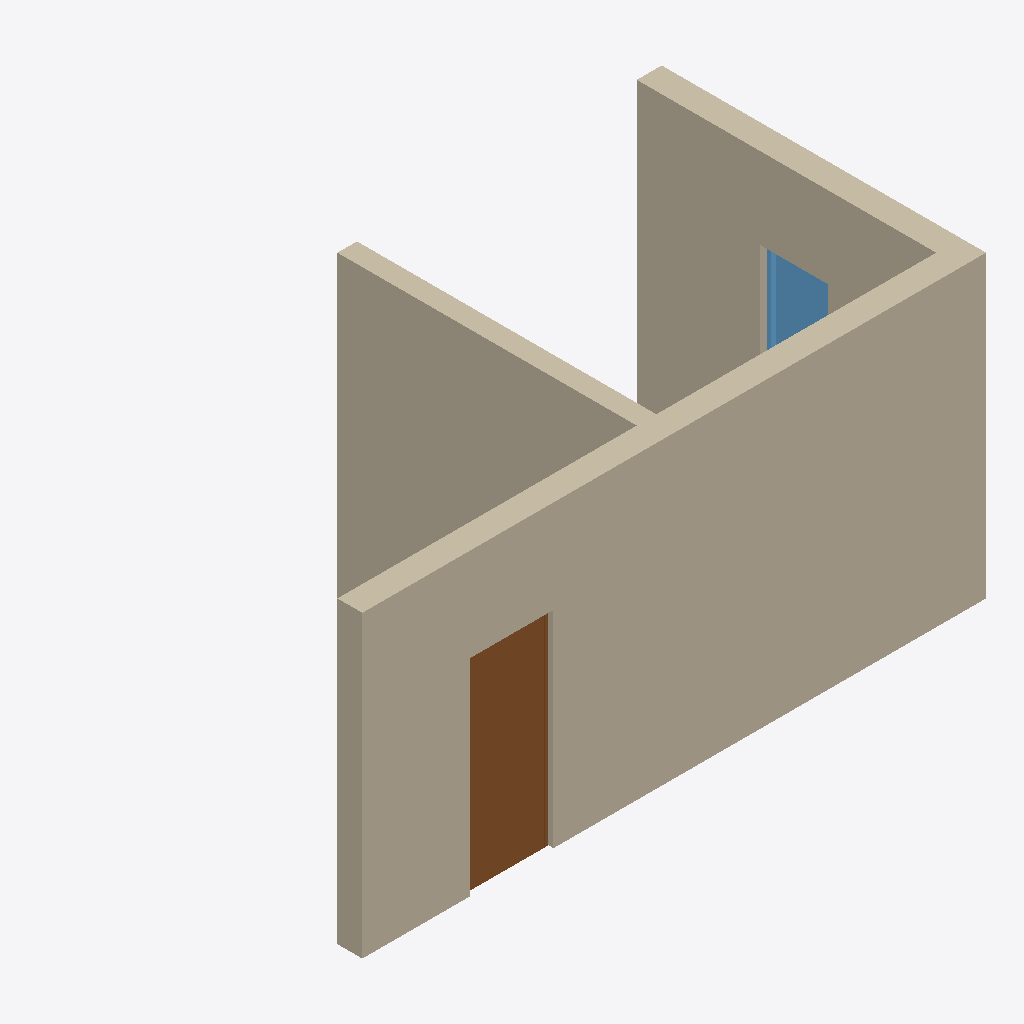
Isometric view of an IFC building model (IFC-SPF (STEP), schema IFC4, length unit foot), seen from the south-west, elements coloured by IFC class: 2 walls (beige), 1 door (brown), 1 window (light blue).
Extent 6.3 m × 3.3 m × 3.0 m (x, y, z). Storeys (1): 1ST FLOOR at 0.00 m. Elements (4): 2 IfcWall, 1 IfcDoor, 1 IfcWindow.

HEADER;
FILE_DESCRIPTION(('ViewDefinition [CoordinationView]'),'2;1');
FILE_NAME('OD_BlenderBIM_Template.blend.ifc','2020-09-06T15:41:27-05:00',(),(),'IfcOpenShell 0.6.0b0','BlenderBIM 0.0.200829','Nobody');
FILE_SCHEMA(('IFC4'));
ENDSEC;
DATA;
#21=IFCPROJECT('2n4Eo2tbbAVxl1$HQfXGs6',$,'My Project',$,$,$,$,(#18,#20),#13);
#155=IFCSITE('3H0Q2NKlT4kBdj16KPzp48',$,'My Site',$,$,#154,$,$,$,$,$,$,$,$);
#161=IFCBUILDING('2Wkq0eVE10XPtxW56m_hNN',$,'My Building',$,$,#160,$,$,$,$,$,$);
#167=IFCBUILDINGSTOREY('13yGRRpUvBrQ4nlWLAH5Sx',$,'1ST FLOOR',$,$,#166,$,$,$,$);
#289=IFCWALL('1gIX5CGez01AcT32LQmY2u',$,'Dumb Wall',$,$,#280,#288,$,.STANDARD.);
#215=IFCWALL('2a$C_y5W97Bx22v0_WI9ii',$,'Dumb Wall.001',$,$,#206,#214,$,.STANDARD.);
#201=IFCDOOR('2GEw0UgaP5mAlagoAfOZ3L',$,'Dumb Door',$,$,#192,#200,$,$,$,.DOOR.,$,$);
#255=IFCWINDOW('14$m6AdebBWOL1EKUH4pr7',$,'Dumb Window',$,$,#246,#254,$,$,$,.WINDOW.,$,$);
ENDSEC;
